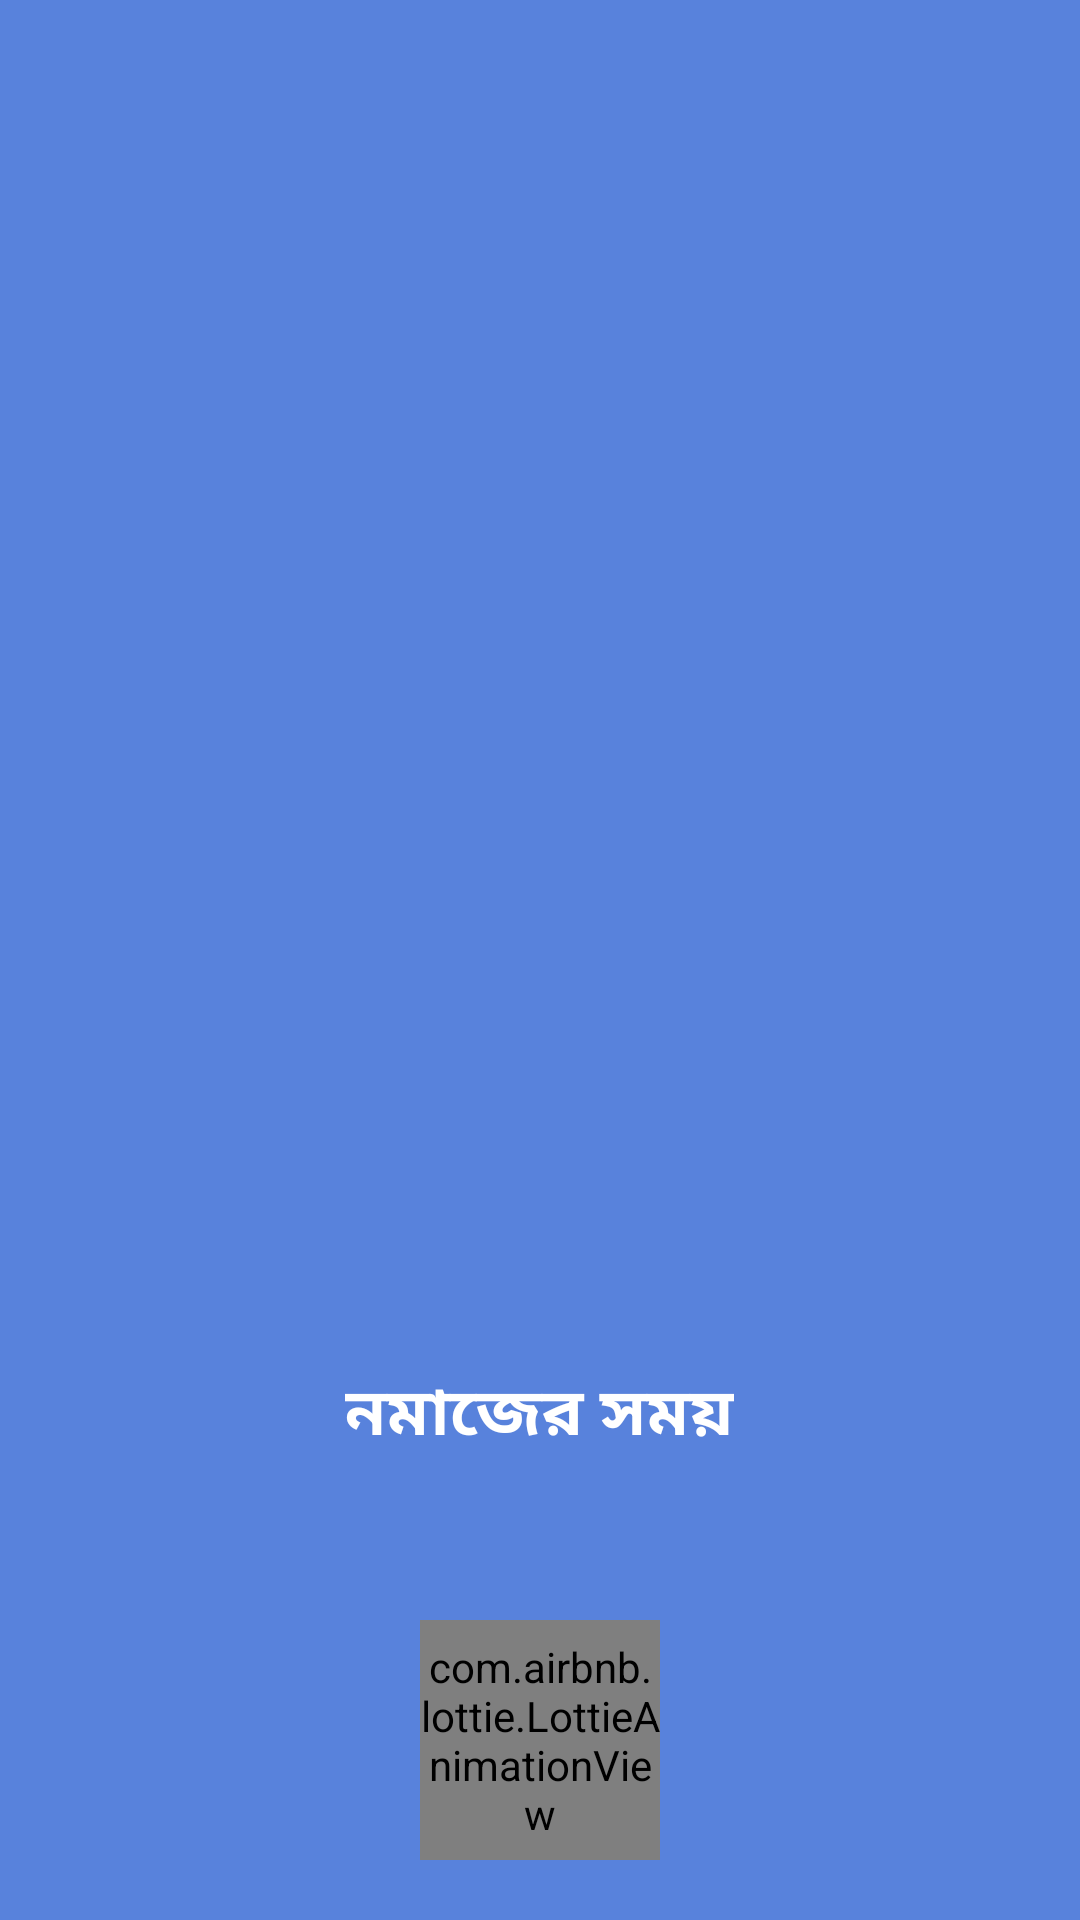

Here is an Android app screen rendered from its layout file. Give the layout XML and the strings, colors and styles it references.
<!-- AndroidManifest.xml: application theme AppTheme -->
<!-- res/layout/activity_main.xml -->
<?xml version="1.0" encoding="utf-8"?>
<androidx.constraintlayout.widget.ConstraintLayout
    xmlns:android="http://schemas.android.com/apk/res/android"
    xmlns:app="http://schemas.android.com/apk/res-auto"
    xmlns:tools="http://schemas.android.com/tools"
    android:layout_width="match_parent"
    android:layout_height="match_parent"
    android:background="@drawable/gradient_background"
    tools:context=".MainActivity">

    <RelativeLayout
        android:layout_width="match_parent"
        android:layout_height="match_parent">


        <ImageView
            android:id="@+id/logo"
            android:layout_width="250dp"
            android:layout_height="250dp"
            android:src="@drawable/pray"
            android:layout_centerHorizontal="true"
            android:layout_centerVertical="true"
            />

        <TextView
            android:layout_marginTop="10dp"
            android:textColor="#fff"
            android:textSize="22dp"
            android:id="@+id/appname"
            android:layout_width="wrap_content"
            android:layout_height="wrap_content"
            android:layout_below="@id/logo"
            android:textAlignment="center"
            android:text="@string/app_name"
            android:textStyle="bold"
            android:layout_centerHorizontal="true"/>

        <com.airbnb.lottie.LottieAnimationView
            android:id="@+id/animation_view"
            android:layout_width="80dp"
            android:layout_height="80dp"
            app:lottie_fileName="splash.json"
            app:lottie_loop="true"
            app:lottie_autoPlay="true"
            android:layout_gravity="center"
            android:layout_alignParentBottom="true"
            android:layout_centerHorizontal="true"
            android:layout_marginBottom="20dp"/>



    </RelativeLayout>

</androidx.constraintlayout.widget.ConstraintLayout>
<!-- resources referenced by this layout -->
<resources>
  <!-- drawable gradient_background (drawable-v24) -->
  <?xml version="1.0" encoding="UTF-8"?>
  <selector xmlns:android="http://schemas.android.com/apk/res/android">
      <item>
          <shape>
              <gradient
                  android:startColor="#5882dc"
                  android:endColor="#5882dc"
                  android:angle="45"/>
          </shape>
      </item>
  </selector>
  <string name="app_name">নমাজের সময়</string>
  
  
      
  
      
  
      
  
      
  
      
  
  
      ///
  <style name="AppTheme" parent="Theme.AppCompat.Light.NoActionBar">
          
          <item name="colorPrimary">@color/colorPrimary</item>
          <item name="colorPrimaryDark">@color/colorPrimaryDark</item>
          <item name="colorAccent">@color/colorAccent</item>
      </style>
  <color name="colorPrimary">#3F51B5</color>
  <color name="colorPrimaryDark">#303F9F</color>
  <color name="colorAccent">#FF4081</color>
</resources>
